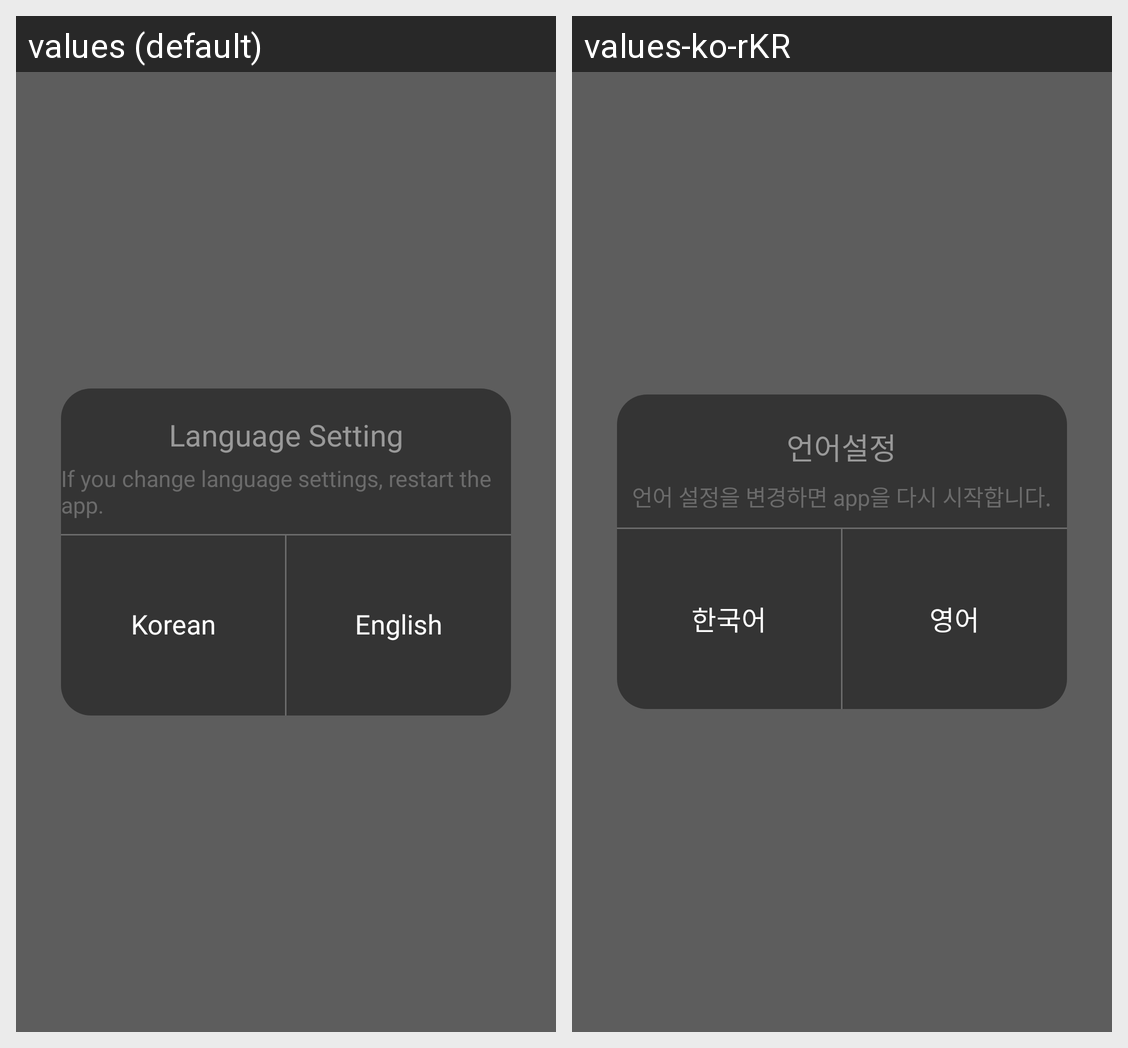

The same Android screen rendered under two of its app's locales, left to right. List the strings drawn on it with the default value and each locale's translation.
Android screen res/layout/language_select_dialog.xml rendered under 2 locales, left to right: values (default), values-ko-rKR. Device: Nexus 5 (rendered at 1080×1920; each locale shown at half size, 540×960, under a caption strip naming it); theme AppTheme.NoActionBar.
Strings drawn on this screen, with the default value and each locale's value (text and hints the layout hard-codes, and strings that could not be matched under every locale, appear in the picture but are not listed):

language_setting
  values: Language Setting
  values-ko-rKR: 언어설정

warn_set_language
  values: If you change language settings, restart the app.
  values-ko-rKR: 언어 설정을 변경하면 app을 다시 시작합니다.

language_kr
  values: Korean
  values-ko-rKR: 한국어

language_en
  values: English
  values-ko-rKR: 영어
